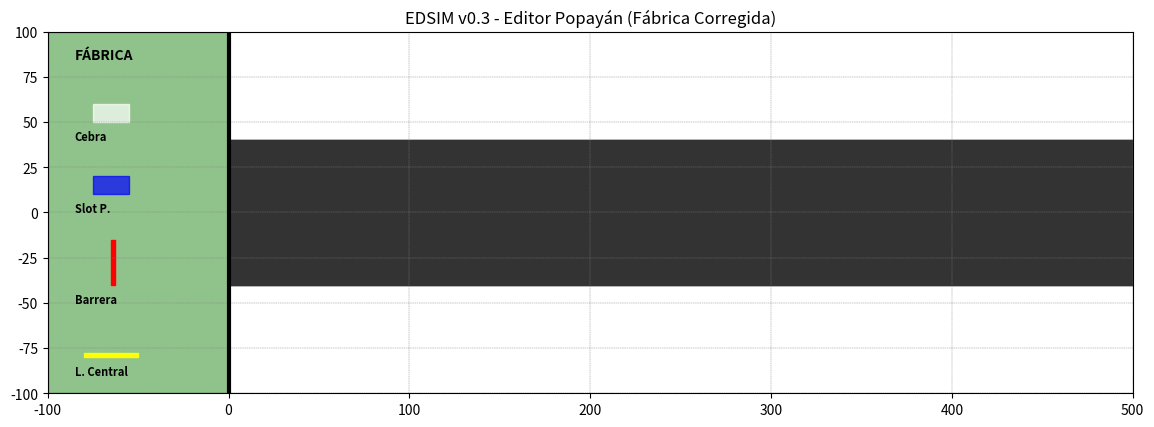

Generate this figure with matplotlib:
import json
import matplotlib.pyplot as plt
import matplotlib.patches as patches

class DraggableElement:
    def __init__(self, patch, tipo, editor_ref):
        self.patch = patch
        self.tipo = tipo
        self.editor = editor_ref
        self.press = None
        self.canvas = patch.figure.canvas
        self.connect()

    def connect(self):
        self.cidpress = self.canvas.mpl_connect('button_press_event', self.on_press)
        self.cidrelease = self.canvas.mpl_connect('button_release_event', self.on_release)
        self.cidmotion = self.canvas.mpl_connect('motion_notify_event', self.on_motion)

    def on_press(self, event):
        if event.inaxes != self.patch.axes: return
        contains, _ = self.patch.contains(event)
        if not contains: return
        
        # --- NUEVA LÓGICA DE BORRADO (Clic Derecho = 3) ---
        if event.button == 3: 
            self.borrar_elemento()
            return
        
        x0, y0 = self.patch.get_xy()
        
        # Si clicamos en la FÁBRICA (x < 0), clonamos
        if x0 < 0:
            self.clonar_y_activar(event)
            return

        self.press = x0, y0, event.xdata, event.ydata
    
    def borrar_elemento(self):
        # Solo permitimos borrar si NO está en la fábrica (x >= 0)
        x_actual, _ = self.patch.get_xy()
        if x_actual >= 0:
            self.patch.remove() # Lo quita del dibujo
            if self in self.editor.elementos:
                self.editor.elementos.remove(self) # Lo quita de la lista de memoria
            self.canvas.draw()
            print(f"Elemento {self.tipo} eliminado.")
    
    def clonar_y_activar(self, event):
        nuevo_patch = None
        
        # Lógica de creación de piezas reales
        if self.tipo == "cebra":
            nuevo_patch = patches.Rectangle((event.xdata-10, event.ydata-20), 20, 40, 
                                          facecolor='none', edgecolor='white', 
                                          hatch='---', lw=2, zorder=2)
        elif self.tipo == "slot":
            nuevo_patch = patches.Rectangle((event.xdata-10, event.ydata-5), 20, 10, 
                                          color='blue', alpha=0.6, zorder=1)
        elif self.tipo == "barrera":
            nuevo_patch = patches.Rectangle((event.xdata-1, event.ydata-15), 2, 38, 
                                          color='red', zorder=5)
        elif self.tipo == "linea_central":
            nuevo_patch = patches.Rectangle((event.xdata-15, event.ydata-1), 30, 2, 
                                          color='yellow', ls='--', zorder=3)
        
        if nuevo_patch:
            self.patch.axes.add_patch(nuevo_patch)
            nuevo_obj = DraggableElement(nuevo_patch, self.tipo, self.editor)
            self.editor.elementos.append(nuevo_obj)
            
            # Activación inmediata para arrastre
            nuevo_obj.press = nuevo_patch.get_xy()[0], nuevo_patch.get_xy()[1], event.xdata, event.ydata
            self.canvas.draw()

    def on_motion(self, event):
        if self.press is None or event.inaxes != self.patch.axes: return
        x0, y0, xpress, ypress = self.press
        dx = event.xdata - xpress
        dy = event.ydata - ypress
        self.patch.set_xy((x0 + dx, y0 + dy))
        self.canvas.draw_idle()

    def on_release(self, event):
        if self.press is not None:
            # Snap-to-Grid (Ajuste a 10 unidades)
            x, y = self.patch.get_xy()
            self.patch.set_xy((round(x/10)*10, round(y/5)*5))
            self.canvas.draw_idle()
        self.press = None

class EditorEDSIM:
    def __init__(self):
        self.fig, self.ax = plt.subplots(figsize=(14, 6))
        self.ax.set_xlim(-100, 500)
        self.ax.set_ylim(-100, 100)

        self.ax.set_aspect('equal', adjustable='box')
        self.elementos = []
        self.setup_escenario()

        # Conectar tecla 'S' para guardar y 'L' para cargar
        self.fig.canvas.mpl_connect('key_press_event', self.on_key)

    def on_key(self, event):
        if event.key == 's':
            self.guardar_mapa()
        elif event.key == 'l':
            self.cargar_mapa()

    def guardar_mapa(self):
        datos_mapa = []
        for el in self.elementos:
            x, y = el.patch.get_xy()
            # Solo guardamos lo que esté en el área de trabajo (x >= 0)
            if x >= 0:
                datos_mapa.append({
                    'tipo': el.tipo,
                    'x': x,
                    'y': y
                })
        
        with open('data/mapa_popayan.json', 'w') as f:
            json.dump(datos_mapa, f, indent=4)
        print("¡Mapa guardado con éxito en data/mapa_popayan.json!")

    def cargar_mapa(self):
        try:
            with open('data/mapa_popayan.json', 'r') as f:
                datos = json.load(f)
            
            for d in datos:
                # Recreamos el patch según el tipo guardado
                if d['tipo'] == "cebra":
                    p = patches.Rectangle((d['x'], d['y']), 20, 40, facecolor='none', edgecolor='white', hatch='|||', lw=2)
                elif d['tipo'] == "slot":
                    p = patches.Rectangle((d['x'], d['y']), 20, 10, color='blue', alpha=0.4)
                # ... (añadir los otros tipos aquí)
                elif d['tipo'] == "barrera":
                    p = patches.Rectangle((d['x'], d['y']), 2, 30, color='red', zorder=5)
                elif d['tipo'] == "linea_central":
                    p = patches.Rectangle((d['x'], d['y']), 30, 2, color='yellow', ls='--', zorder=3)

                if p:    
                    self.ax.add_patch(p)
                    self.elementos.append(DraggableElement(p, d['tipo'], self))
            
            self.fig.canvas.draw()
            print("Mapa cargado correctamente.")
        except FileNotFoundError:
            print("No se encontró ningún mapa guardado.")

    def setup_escenario(self):
        self.ax.set_ylim(-100, 100)

       
        # Fondo y línea divisoria
        self.ax.add_patch(patches.Rectangle((-100, -100), 100, 200, color="#298b2084", zorder=0))
        self.ax.axvline(0, color='black', lw=3, zorder=10)
        self.ax.text(-85, 85, "FÁBRICA", fontweight='bold', fontsize=10)
        # ASFALTO: Asegúrate de que el alto sea coherente (ej: de -40 a 40)
        # Rectangle((x, y), ancho, alto)
        self.ax.add_patch(patches.Rectangle((0, -40), 500, 80, color='#333333', zorder=1))
                
        # Muestras estáticas en la fábrica
        # (Aquí NO usamos hatch ni lógica compleja, solo la muestra visual)
        muestras = [
            ("cebra", 50, "Cebra", 'white'),
            ("slot", 10, "Slot P.", 'blue'),
            ("barrera", -40, "Barrera", 'red'),
            ("linea_central", -80, "L. Central", 'yellow')
        ]
        
        for tipo, y, etiqueta, color in muestras:
            if tipo == "linea_central":
                p = patches.Rectangle((-80, y), 30, 2, color=color)
            elif tipo == "barrera":
                p = patches.Rectangle((-65, y), 2, 25, color=color)
            else:
                p = patches.Rectangle((-75, y), 20, 10, color=color, alpha=0.7)
            
            self.ax.add_patch(p)
            self.elementos.append(DraggableElement(p, tipo, self))
            self.ax.text(-85, y-10, etiqueta, fontsize=8, zorder=10, fontweight='bold')

        # Asfalto del área de trabajo
        self.ax.add_patch(patches.Rectangle((0, -40), 500, 80, color='#333333', zorder=0))
        self.ax.set_aspect('equal') # Mantiene los cuadrados como cuadrados
        self.ax.set_ylim(-100, 100) # Fija el límite vertical
        plt.title("EDSIM v0.3 - Editor Popayán (Fábrica Corregida)")
        plt.grid(True, which='both', color='gray', linestyle='--', linewidth=0.3)

editor = EditorEDSIM()
plt.show()
